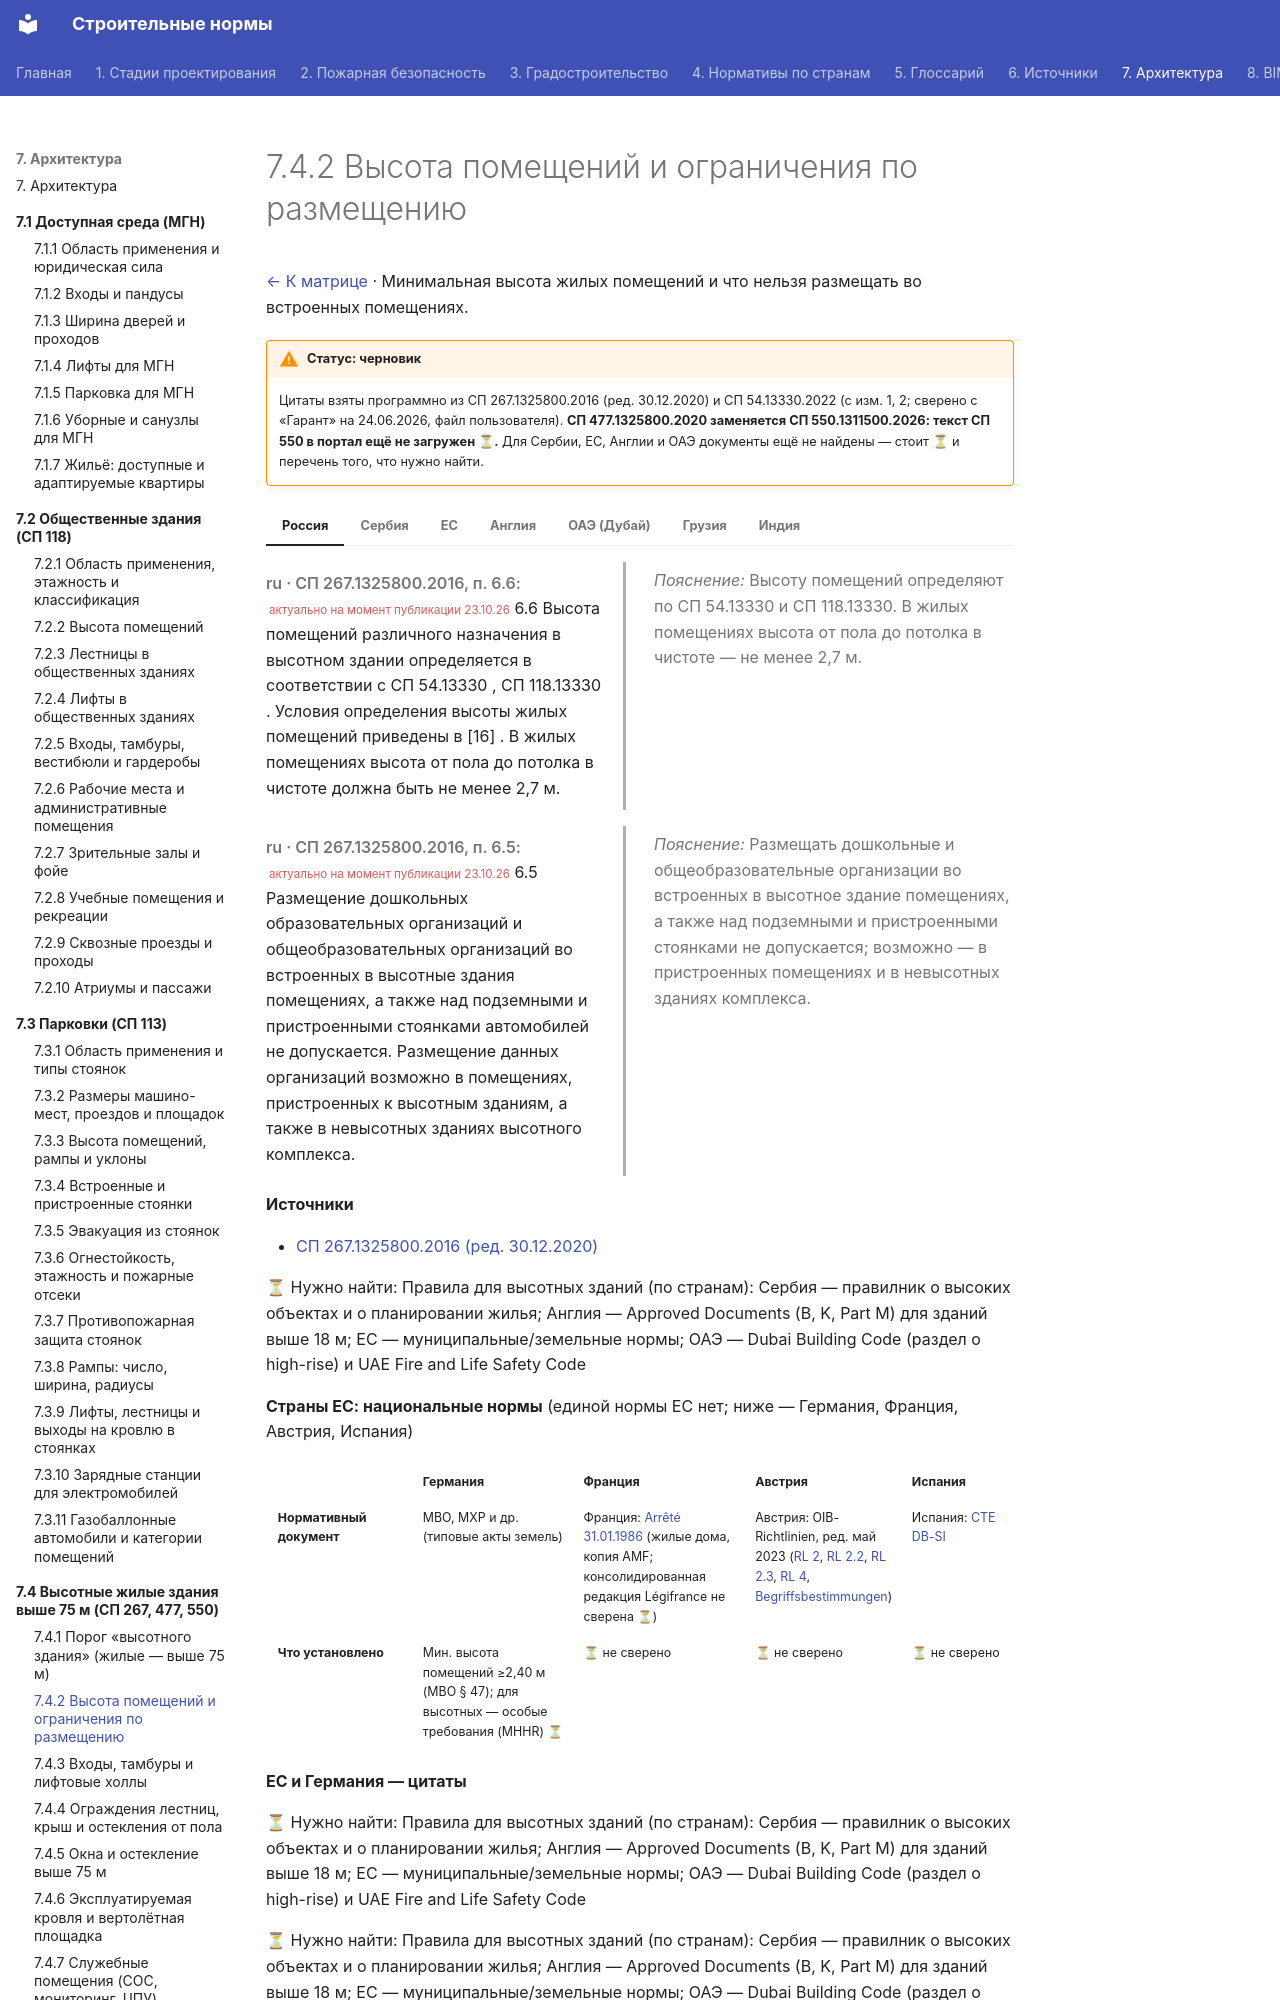

repository: kuskuznetsova-ux/building_codes · page: vysotnye-zhilye/vysota-pomeshchenij/index.html · generator: mkdocs

# 7.4.2 Высота помещений и ограничения по размещению

[← К матрице](index.md) · Минимальная высота жилых помещений и что нельзя размещать во встроенных помещениях.

!!! warning "Статус: черновик"
    Цитаты взяты программно из СП 267.1325800.2016 (ред. 30.12.2020) и СП 54.13330.2022 (с изм. 1, 2; сверено с «Гарант» на 24.06.2026, файл пользователя). **СП 477.1325800.2020 заменяется СП 550.1311500.2026: текст СП 550 в портал ещё не загружен ⏳.** Для Сербии, ЕС, Англии и ОАЭ документы ещё не найдены — стоит ⏳ и перечень того, что нужно найти.

=== "Россия"

    <div class="pair" markdown>
    <div class="orig" markdown>

    *ru · СП 267.1325800.2016, п. 6.6:* <small class="actual">актуально на момент публикации 23.10.26</small> 6.6 Высота помещений различного назначения в высотном здании определяется в соответствии с СП 54.13330 , СП 118.13330 . Условия определения высоты жилых помещений приведены в [16] . В жилых помещениях высота от пола до потолка в чистоте должна быть не менее 2,7 м.

    </div>
    <div class="ru" markdown>

    *Пояснение:* Высоту помещений определяют по СП 54.13330 и СП 118.13330. В жилых помещениях высота от пола до потолка в чистоте — не менее 2,7 м.

    </div>
    </div>

    <div class="pair" markdown>
    <div class="orig" markdown>

    *ru · СП 267.1325800.2016, п. 6.5:* <small class="actual">актуально на момент публикации 23.10.26</small> 6.5 Размещение дошкольных образовательных организаций и общеобразовательных организаций во встроенных в высотные здания помещениях, а также над подземными и пристроенными стоянками автомобилей не допускается. Размещение данных организаций возможно в помещениях, пристроенных к высотным зданиям, а также в невысотных зданиях высотного комплекса.

    </div>
    <div class="ru" markdown>

    *Пояснение:* Размещать дошкольные и общеобразовательные организации во встроенных в высотное здание помещениях, а также над подземными и пристроенными стоянками не допускается; возможно — в пристроенных помещениях и в невысотных зданиях комплекса.

    </div>
    </div>

    **Источники**

    - [СП 267.1325800.2016 (ред. 30.12.2020)](https://meganorm.ru/mega_doc/norm/metodika/0/sp_267_1325800_2016_svod_pravil_zdaniya_i_kompleksy_vysotnye.html)

=== "Сербия"

    ⏳ Нужно найти: Правила для высотных зданий (по странам): Сербия — правилник о высоких объектах и о планировании жилья; Англия — Approved Documents (B, K, Part M) для зданий выше 18 м; ЕС — муниципальные/земельные нормы; ОАЭ — Dubai Building Code (раздел о high-rise) и UAE Fire and Life Safety Code

=== "ЕС"

    **Страны ЕС: национальные нормы** (единой нормы ЕС нет; ниже — Германия, Франция, Австрия, Испания)

    <div class="matrix fire eu" markdown>
